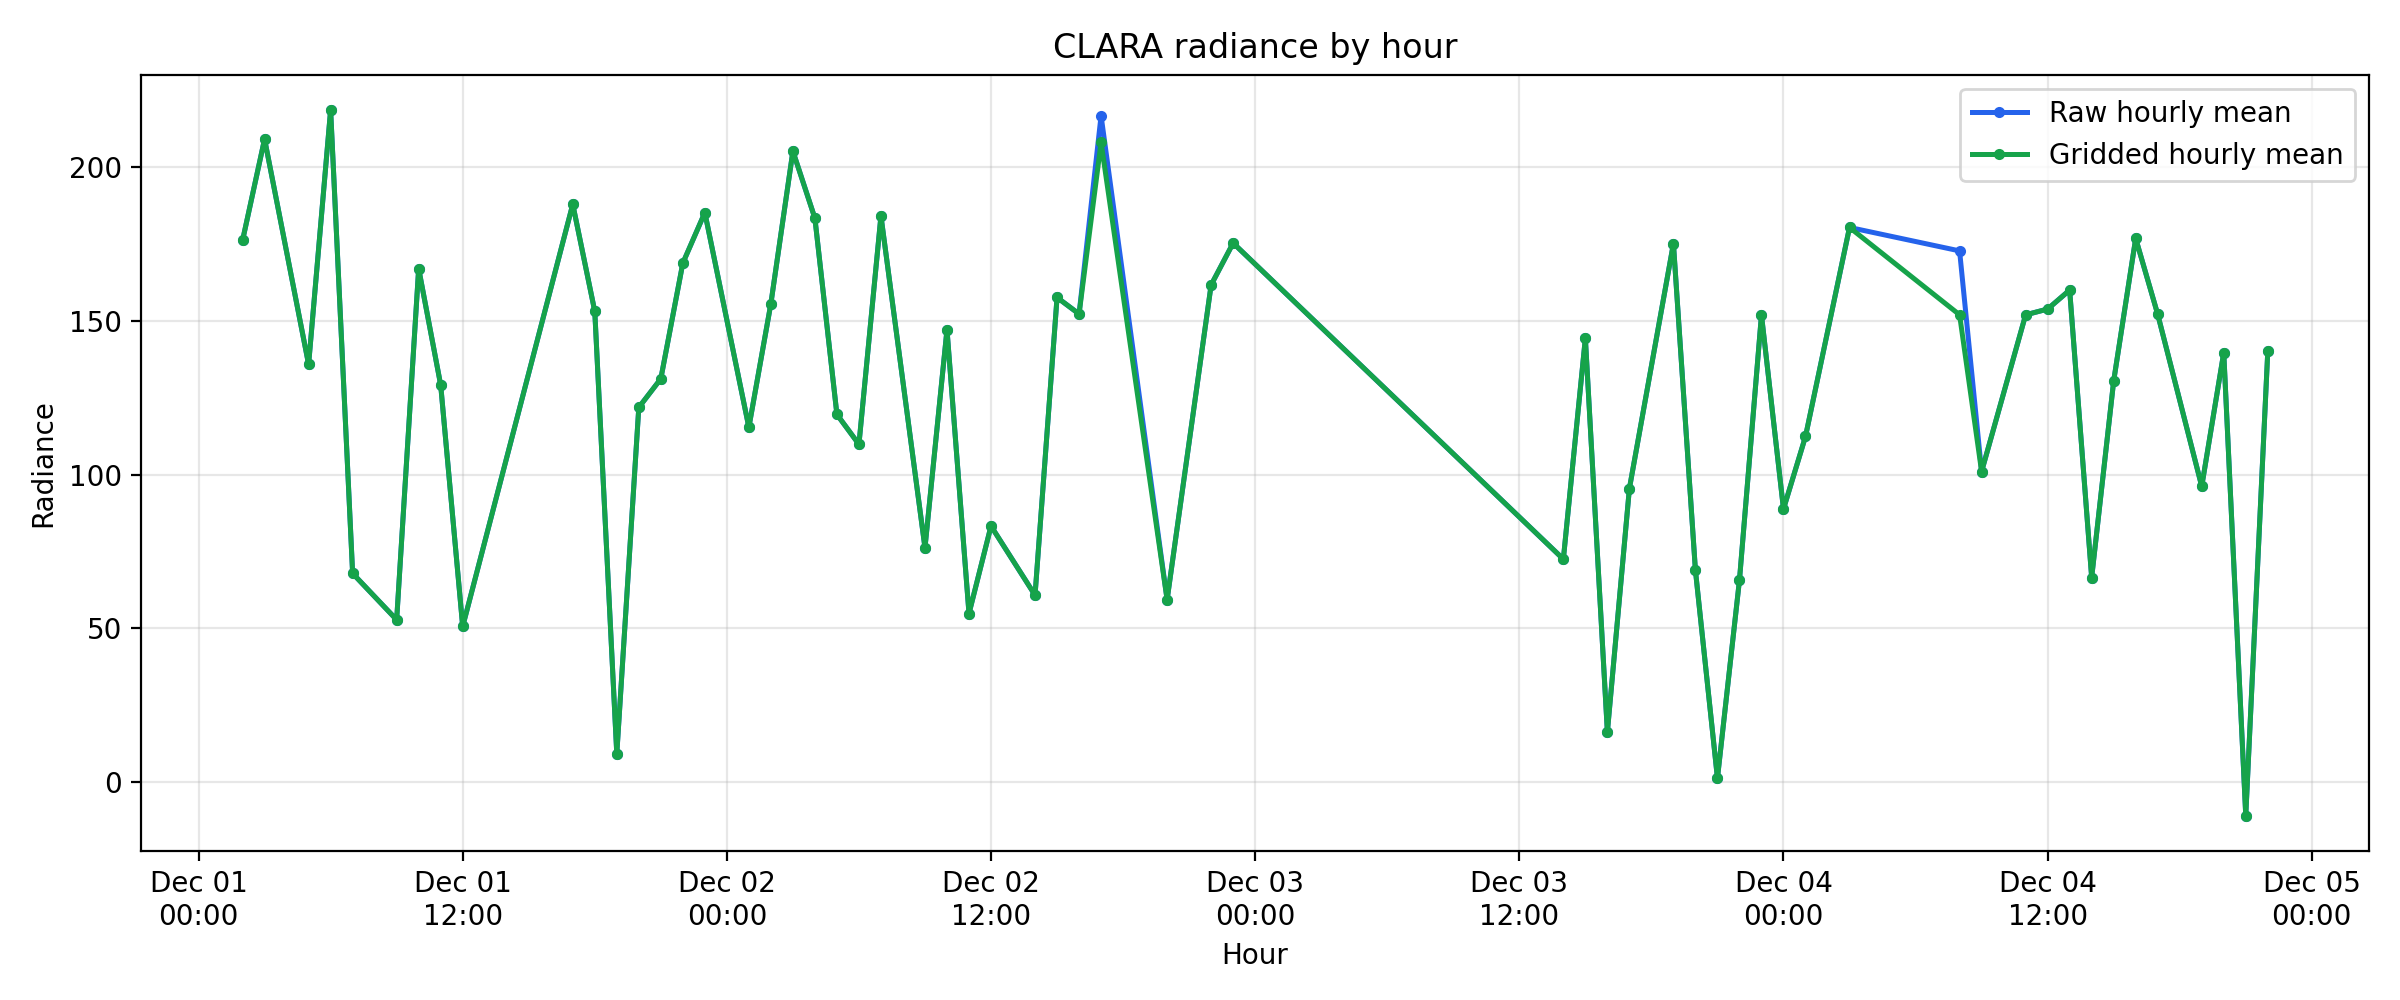

The table this chart was drawn from, first rows:
hour, raw_n_samples, raw_mean_radiance, raw_median_radiance, raw_min_radiance, raw_max_radiance, hourly_grid_cells, hourly_grid_observations, hourly_grid_mean_radiance, hourly_grid_median_radiance, hourly_grid_min_radiance, hourly_grid_max_radiance
2020-12-01 02:00:00, 23, 176.1, 166, 112.4, 247, 23, 23, 176.1, 166, 112.4, 247
2020-12-01 03:00:00, 1, 209.1, 209.1, 209.1, 209.1, 1, 1, 209.1, 209.1, 209.1, 209.1
2020-12-01 05:00:00, 10, 135.8, 132, 102.6, 159.4, 10, 10, 135.8, 132, 102.6, 159.4
2020-12-01 06:00:00, 14, 218.5, 225.1, 190.1, 238.5, 14, 14, 218.5, 225.1, 190.1, 238.5
2020-12-01 07:00:00, 24, 67.89, 103.2, -31.36, 182.3, 24, 24, 67.89, 103.2, -31.36, 182.3
2020-12-01 09:00:00, 24, 52.81, 15.68, -22.21, 153.5, 24, 24, 52.81, 15.68, -22.21, 153.5
2020-12-01 10:00:00, 20, 167, 158.4, 131.3, 225.4, 20, 20, 167, 158.4, 131.3, 225.4
2020-12-01 11:00:00, 3, 129.1, 124.1, 100.6, 162.7, 3, 3, 129.1, 124.1, 100.6, 162.7
2020-12-01 12:00:00, 24, 50.64, 17.64, -33.97, 152.2, 24, 24, 50.64, 17.64, -33.97, 152.2
2020-12-01 17:00:00, 24, 187.9, 186.9, 105.8, 246.3, 24, 24, 187.9, 186.9, 105.8, 246.3
2020-12-01 18:00:00, 16, 153.1, 161.4, 81.67, 182.3, 16, 16, 153.1, 161.4, 81.67, 182.3
2020-12-01 19:00:00, 8, 9.229, 14.37, -13.72, 21.56, 8, 8, 9.229, 14.37, -13.72, 21.56
2020-12-01 20:00:00, 24, 121.9, 132.3, 16.99, 184.9, 24, 24, 121.9, 132.3, 16.99, 184.9
2020-12-01 21:00:00, 4, 131.2, 129, 123.5, 143.1, 4, 4, 131.2, 129, 123.5, 143.1
2020-12-01 22:00:00, 20, 168.8, 166.9, 138.5, 203.2, 20, 20, 168.8, 166.9, 138.5, 203.2
2020-12-01 23:00:00, 23, 185.2, 193.4, 112.4, 251.5, 23, 23, 185.2, 193.4, 112.4, 251.5
2020-12-02 01:00:00, 24, 115.4, 130.3, -22.87, 213, 24, 24, 115.4, 130.3, -22.87, 213
2020-12-02 02:00:00, 14, 155.6, 170.2, 114.3, 210.4, 14, 14, 155.6, 170.2, 114.3, 210.4
2020-12-02 03:00:00, 10, 205.2, 207.1, 185.6, 227.4, 10, 10, 205.2, 207.1, 185.6, 227.4
2020-12-02 04:00:00, 24, 183.3, 179.7, 120.2, 260.7, 24, 24, 183.3, 179.7, 120.2, 260.7
2020-12-02 05:00:00, 1, 119.6, 119.6, 119.6, 119.6, 1, 1, 119.6, 119.6, 119.6, 119.6
2020-12-02 06:00:00, 23, 109.8, 137.9, -33.32, 203.2, 23, 23, 109.8, 137.9, -33.32, 203.2
2020-12-02 07:00:00, 24, 184.1, 185.6, 108.5, 252.9, 24, 24, 184.1, 185.6, 108.5, 252.9
2020-12-02 09:00:00, 24, 76.23, 109.1, -35.93, 166, 24, 24, 76.23, 109.1, -35.93, 166
2020-12-02 10:00:00, 10, 147.1, 149, 124.8, 172.5, 10, 10, 147.1, 149, 124.8, 172.5
2020-12-02 11:00:00, 14, 54.84, 17.97, -15.03, 188.2, 14, 14, 54.84, 17.97, -15.03, 188.2
2020-12-02 12:00:00, 23, 83.29, 122.8, -26.13, 165.3, 23, 23, 83.29, 122.8, -26.13, 165.3
2020-12-02 14:00:00, 24, 60.82, 69.26, -32.01, 149, 24, 24, 60.82, 69.26, -32.01, 149
2020-12-02 15:00:00, 20, 157.6, 144.4, 110.4, 228, 20, 20, 157.6, 144.4, 110.4, 228
2020-12-02 16:00:00, 4, 152.2, 146.4, 126.8, 189.5, 4, 4, 152.2, 146.4, 126.8, 189.5
2020-12-02 17:00:00, 20, 216.7, 216.3, 115.6, 381.6, 19, 20, 208, 213.6, 115.6, 381.6
2020-12-02 20:00:00, 24, 59.35, 36.91, -22.21, 175.8, 24, 24, 59.35, 36.91, -22.21, 175.8
2020-12-02 22:00:00, 24, 161.7, 159.1, 115, 196, 24, 24, 161.7, 159.1, 115, 196
2020-12-02 23:00:00, 18, 175.3, 171.2, 109.1, 235.2, 18, 18, 175.3, 171.2, 109.1, 235.2
2020-12-03 14:00:00, 23, 72.52, 107.2, -24.17, 160.7, 23, 23, 72.52, 107.2, -24.17, 160.7
2020-12-03 15:00:00, 12, 144.3, 146.4, 123.5, 170.5, 12, 12, 144.3, 146.4, 123.5, 170.5
2020-12-03 16:00:00, 12, 16.33, -6.207, -26.79, 130, 12, 12, 16.33, -6.207, -26.79, 130
2020-12-03 17:00:00, 24, 95.47, 139.8, -22.21, 209.1, 24, 24, 95.47, 139.8, -22.21, 209.1
2020-12-03 19:00:00, 24, 175.1, 170.5, 121.5, 230.6, 24, 24, 175.1, 170.5, 121.5, 230.6
2020-12-03 20:00:00, 22, 68.87, 104.9, -30.05, 149.6, 22, 22, 68.87, 104.9, -30.05, 149.6
2020-12-03 21:00:00, 2, 1.307, 1.307, -7.187, 9.8, 2, 2, 1.307, 1.307, -7.187, 9.8
2020-12-03 22:00:00, 23, 65.71, 71.87, -26.79, 222.8, 23, 23, 65.71, 71.87, -26.79, 222.8
2020-12-03 23:00:00, 8, 151.9, 151.9, 118.3, 188.8, 8, 8, 151.9, 151.9, 118.3, 188.8
2020-12-04 00:00:00, 16, 88.82, 90.16, -18.95, 237.8, 16, 16, 88.82, 90.16, -18.95, 237.8
2020-12-04 01:00:00, 24, 112.4, 131.7, -23.52, 224.1, 24, 24, 112.4, 131.7, -23.52, 224.1
2020-12-04 03:00:00, 23, 180.4, 175.8, 108.5, 232.6, 23, 23, 180.4, 175.8, 108.5, 232.6
2020-12-04 08:00:00, 16, 172.7, 167.6, 64.68, 318.2, 14, 16, 152, 154.5, 64.68, 318.2
2020-12-04 09:00:00, 24, 101, 116.3, -12.41, 208.4, 24, 24, 101, 116.3, -12.41, 208.4
2020-12-04 11:00:00, 23, 151.9, 146.4, 75.79, 212.3, 23, 23, 151.9, 146.4, 75.79, 212.3
2020-12-04 12:00:00, 16, 153.8, 139.8, 111.7, 220.2, 16, 16, 153.8, 139.8, 111.7, 220.2
2020-12-04 13:00:00, 8, 160, 179.3, 88.86, 194, 8, 8, 160, 179.3, 88.86, 194
2020-12-04 14:00:00, 24, 66.56, 64.68, -12.41, 149.6, 24, 24, 66.56, 64.68, -12.41, 149.6
2020-12-04 15:00:00, 3, 130.5, 130, 117, 144.4, 3, 3, 130.5, 130, 117, 144.4
2020-12-04 16:00:00, 21, 176.8, 171.2, 115.6, 244.4, 21, 21, 176.8, 171.2, 115.6, 244.4
2020-12-04 17:00:00, 24, 152.1, 161.7, 64.68, 214.3, 24, 24, 152.1, 161.7, 64.68, 214.3
2020-12-04 19:00:00, 23, 96.19, 141.1, -15.68, 204.5, 23, 23, 96.19, 141.1, -15.68, 204.5
2020-12-04 20:00:00, 12, 139.7, 136.9, 115.6, 175.1, 12, 12, 139.7, 136.9, 115.6, 175.1
2020-12-04 21:00:00, 12, -10.89, -9.8, -37.24, 42.47, 12, 12, -10.89, -9.8, -37.24, 42.47
2020-12-04 22:00:00, 24, 140.1, 147.3, 28.09, 209.7, 24, 24, 140.1, 147.3, 28.09, 209.7
